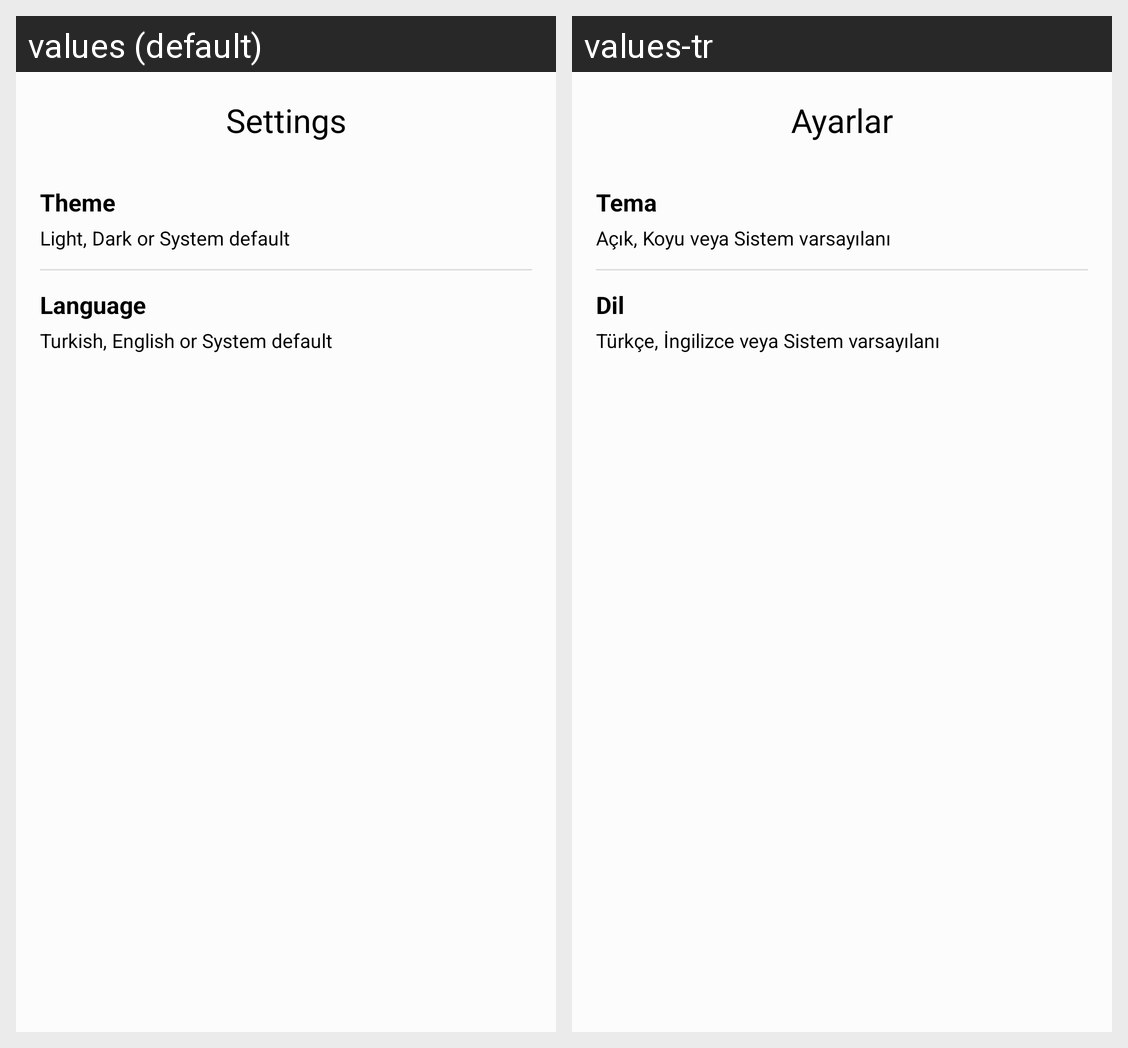

Strings drawn on this Android screen and how each of the app's shown locales translates them:
Android screen res/layout/fragment_settings.xml rendered under 2 locales, left to right: values (default), values-tr. Device: Nexus 5 (rendered at 1080×1920; each locale shown at half size, 540×960, under a caption strip naming it); theme Theme.Kriptex.
Strings drawn on this screen, with the default value and each locale's value (text and hints the layout hard-codes, and strings that could not be matched under every locale, appear in the picture but are not listed):

settings
  values: Settings
  values-tr: Ayarlar

theme
  values: Theme
  values-tr: Tema

light_dark_or_system_default
  values: Light, Dark or System default
  values-tr: Açık, Koyu veya Sistem varsayılanı

language
  values: Language
  values-tr: Dil

turkish_english_or_system_default
  values: Turkish, English or System default
  values-tr: Türkçe, İngilizce veya Sistem varsayılanı
